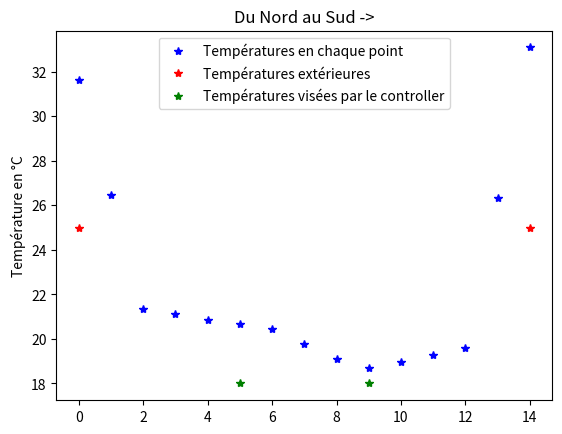

Write Python code to recreate this figure.
# -*- coding: utf-8 -*-
"""
Created on Sun Jan 19 12:06:14 2025

[redacted]
"""
### les import
import numpy as np
from numpy.linalg import inv
import pandas as pd
import matplotlib.pyplot as plt

###############################################################################
############################# Données #########################################
###############################################################################

#moment = '2000-06-29 12:00'
#dico_rayonnement, Text = (donnees(moment)) # récupération des données

#en statique on prend la moyenne sur une journée, il devrait y avoir un moyen de faire ça avec le dico
T_ext = 25

largeur = 4     # largeur des pièces
longueur = 8    # longueur de l'appartement
hauteur = 3     # hauteur des murs 

## définitions de dictionnaires des différents composants
air = {'Density': 1.2,                      # kg/m³
       'Specific heat': 1000,
       'Volume': longueur*largeur*hauteur}               # J/(kg·K)
pd.DataFrame(air, index=['Air'])


concrete = {'Conductivity': 1.400,          # W/(m·K)
            'Density': 2300.0,              # kg/m³
            'Specific heat': 880,           # J/(kg⋅K)
            'Width': 0.2}                   # m
     
insulation = {'Conductivity': 0.027,        # W/(m·K)
              'Density': 55.0,              # kg/m³
              'Specific heat': 1210,        # J/(kg⋅K)
              'Width': 0.08}                # m

glass = {'Conductivity': 1.4,               # W/(m·K)
         'Density': 2500,                   # kg/m³
         'Specific heat': 1210,             # J/(kg⋅K)
         'Width': 0.04,                     # m
         'Surface': 2,
         'Transmission': 0.8}                     # m²

door = {'Conductivity': 0.1,  
        'Width': 0.04,  
       'Surface' : 2}                     # m²

Surface = {'Nord': longueur*hauteur-door['Surface']-glass['Surface'],
           'Sud': longueur*hauteur-glass['Surface'],
           'Milieu':longueur*hauteur-door['Surface'],
           'Lateral':longueur/2*hauteur,
          'Plafond' : longueur*largeur}

### création du panda mur
wall = pd.DataFrame.from_dict({'Layer_in': concrete,
                               'Layer_out': insulation,
                               'Glass': glass,
                                'Door': door},
                              orient='index')

# définition coeff convection 
h = pd.DataFrame([{'in': 8., 'out': 25}], index=['h'])

#thermostat ######
# Kp = 1e4            # almost perfect controller Kp -> ∞
# Kp = 1e-3           # no controller Kp -> 0
KpN = 1e-4 #pièce nord
KpS = 1e3 #pièce Sud
Tc = 18 #été
#Tc = 21 #hiver

## flux utilisateur
Qa = 80 #~80 par personne, ici c'est celui de la pièce Nord (four, télé, personnes)

#éclairement
alpha_ext=0.5
alpha_in=0.4
tau=0.3
EN = 332.8795 ###éclairement nord à rédéfinir
ES = 406.649  ###éclairement surd à rédéfinir


###############################################################################
############################# Le schéma général ###############################
###############################################################################
#les noeuds
θ = ['θ0', 'θ1', 'θ2', 'θ3', 'θ4', 'θ5', 'θ6', 'θ7','θ8', 'θ9', 'θ10', 'θ11', 'θ12', 'θ13', 'θ14']
# flow-rate branches
q = ['q0', 'q1', 'q2', 'q3', 'q4', 'q5', 'q6', 'q7', 'q8', 'q9', 'q10', 'q11','q12', 'q13', 'q14', 'q15', 'q16', 'q17', 'q18', 'q19', 'q20']
# temperature nodes
nθ = len(θ)      # number of temperature nodes
#θ = [f'θ{i}' for i in range(nθ)] #autre méthode
# flow-rate branches
nq = len(q)     # number of flow branches
#q = [f'q{i}' for i in range(nq)] #autre méthode


########################### matrice A des flux #############################

A = np.zeros([nq, nθ])       # n° of branches X n° of nodes
A[0, 0] = 1                 # branch 0: -> node 0
A[1, 0], A[1, 1] = -1, 1    # branch 1: node 0 -> node 1
A[2, 1], A[2, 2] = -1, 1    # branch 2: node 1 -> node 2
A[3, 2], A[3, 3] = -1, 1    # branch 3: node 2 -> node 3
A[4, 3], A[4, 4] = -1, 1    # branch 4: node 3 -> node 4
A[5, 4], A[5, 5] = -1, 1    # branch 5: node 4 -> node 5

A[6, 5], A[6, 6] = 1, -1    # branch 6: node 5 -> node 6
A[7, 6], A[7, 7] = 1, -1    # branch 7: node 6 -> node 7
A[8, 7], A[8, 8] = 1, -1    # branch 8: node 7 -> node 8
A[9, 8], A[9, 9] = 1, -1    # branch 9: node 8 -> node 9
A[10, 9], A[10, 10] = 1, -1    # branch 10: node 9 -> node 10
A[11, 10], A[11, 11] = 1, -1    # branch 11: node 10 -> node 11
A[12, 11], A[12, 12] = 1, -1    # branch 12: node 11 -> node 12
A[13, 12], A[13, 13] = 1, -1    # branch 13: node 12 -> node 13
A[14, 13], A[14, 14] = 1, -1    # branch 14: node 13 -> node 14
A[15, 14]= 1   # branch 15: node 14 -> node 15

# porte, fenetre, ventilation
A[18, 5]= 1
A[17, 5]= 1
A[17, 9]= -1
A[16, 9]= 1

#controler
A[19,5] = 1
A[20,9] = 1

A = pd.DataFrame(A, index=q, columns=θ)

############ Matrice B avec T_ext définit à l'aide du code rayonnement ########
b = np.zeros([nq,1])
b[0,0] = T_ext
b[15,0] = T_ext
b[16,0] = T_ext
b[18,0] = T_ext
b[19,0] = Tc
b[20,0] = Tc

b = pd.DataFrame(b, index=q, columns=[1])

#################################### Matrice G ################################

# définiton conductance de conduction
G_cd = wall['Conductivity'] / wall['Width']
pd.DataFrame(G_cd, columns=['Conductance'])
##G de des infiltrations d'air pour les différentes parois
ACH = {'S': 2, 
       'I': 2,
      'N':4}
Va_dot = {'S' : ACH['S'] / 3600 * air['Volume'],
              'I' : ACH['I'] / 3600 * air['Volume'],
              'N' : ACH['N'] / 3600 * air['Volume']}
Gv = {'S' :  air['Density'] * air['Specific heat'] * Va_dot['S'],
       'I' : air['Density'] * air['Specific heat'] * Va_dot['I'],
       'N' : air['Density'] * air['Specific heat'] * Va_dot['N']} 

#Gv['S'] = 0 ##ventilation nord vers Sud
Gv['N'] = 0  ##ventilation Sud vers Nord

# glass: convection outdoor & conduction
Gglass16 = wall.loc['Glass', 'Surface'] / (1 / h['out'] + 1 / G_cd['Glass'] + 1 / h['in'])
Gporte16 = wall.loc['Door', 'Surface'] / (1 / h['out'] + 1 / G_cd['Door'] + 1 / h['in'])
Gporte17 = wall.loc['Door', 'Surface'] / (1 / h['in'] + 1 / G_cd['Door'] + 1 / h['in'])
G16 = float(Gv['S'] + Gglass16.iloc[0])
G17 = float(Gv['I'] + Gporte17.iloc[0])
G18 = float(Gv['N'] + Gglass16.iloc[0] + Gporte16.iloc[0])

## remplissage de G
G = np.zeros((nq, nq))

G[0, 0] = h['out'].iloc[0] * Surface['Nord']
G[1,1] = G_cd['Layer_out']*Surface['Nord']/2
G[2,2] = G[1,1]
G[3,3] = G_cd['Layer_in']*Surface['Nord']/2
G[4,4] = G[3,3]
G[5, 5] = h['in'].iloc[0] * Surface['Nord']
G[6, 6] = h['in'].iloc[0] * Surface['Milieu']
G[7,7] = G_cd['Layer_in']*Surface['Milieu']/2
G[8,8] = G[7,7]
G[9, 9] = h['in'].iloc[0] * Surface['Milieu']
G[10, 10] = h['in'].iloc[0] * Surface['Sud']
G[11,11] = G_cd['Layer_in']*Surface['Sud']/2
G[12,12] = G[11,11]
G[13,13] = G_cd['Layer_out']*Surface['Sud']/2
G[14,14] = G[13,13]
G[15, 15] = h['out'].iloc[0] * Surface['Sud']
G[16,16] = G16
G[17,17] = G17
G[18,18] = G18
G[19,19] = KpN
G[20,20] = KpS

G = pd.DataFrame(G, index=q, columns=q) #### faut comprendre ça fait quoi ?

########################## Matrice f des flux apportés ########################
f = np.zeros((nθ,1))

phi_n=alpha_ext*EN*Surface["Nord"]
phi_s=alpha_ext*ES*Surface["Sud"]
phi_iN=tau*EN*glass["Surface"]
phi_iN1=alpha_in*phi_iN*(Surface["Nord"]/(Surface["Milieu"]+2*Surface["Lateral"]+Surface["Nord"]+2*Surface["Plafond"]))
phi_iN2=alpha_in*phi_iN*(Surface["Milieu"]/(Surface["Milieu"]+2*Surface["Lateral"]+Surface["Nord"]+2*Surface["Plafond"]))
phi_iS=tau*ES*glass["Surface"]
phi_iS1=alpha_in*phi_iS*(Surface["Sud"]/(2*Surface["Lateral"]+Surface["Milieu"]+Surface["Sud"]+2*Surface["Plafond"]))
phi_iS2 = alpha_in*phi_iS*(Surface["Milieu"]/(2*Surface["Lateral"]+Surface["Milieu"]+Surface["Sud"]+2*Surface["Plafond"]))

f[0] = phi_n
f[4] = phi_iN1
f[5] = Qa
f[6] = phi_iN2
f[8] = phi_iS2
f[10] = phi_iS1
f[14] = phi_s

f = pd.DataFrame(f, index=θ, columns=[1])

############# Matrice C des capacités (en statique non utile) #################

# Compute capacities for walls
C_walls = wall['Density'] * wall['Specific heat'] * wall['Width']
# Compute capacity for air
C_air = air['Density'] * air['Specific heat'] * air['Volume']

# Initialize the C matrix (2D)
C = np.zeros((nθ, nθ))
# Assign non-zero capacities to specific diagonal elements
C[1, 1] = C_walls.loc['Layer_out']*Surface['Nord'] #isolant Nord
C[3, 3] = C_walls.loc['Layer_in']*Surface['Nord'] #béton nord
C[7, 7] = C_walls.loc['Layer_in']*Surface['Milieu']
C[11, 11] = C_walls.loc['Layer_in']*Surface['Sud']
C[13, 13] = C_walls.loc['Layer_out']*Surface['Sud']
C[5, 5] = C_air #capacité des pièces
C[9, 9] = C_air

C = pd.DataFrame(C, index=θ, columns=θ)

# Matrice des températures
y = np.zeros(len(θ))     # nodes and len(θ) = 15
pd.DataFrame(y, index=θ)

#on se retrouve avec ce circuit : thermal circuit
print("A:", A.shape)
print("G:", G.shape)
print("b:", b.shape)
print("f:", f.shape)

###############################################################################
###################### Résolution du circuit statique #########################
###############################################################################
y = inv(A.T @ G @ A) @ (A.T @ G @ b + f)
print(y)

plt.plot(y,'*b')
plt.plot([0,14],[T_ext, T_ext],"*r")
plt.plot([5,9],[Tc, Tc],"*g")
plt.title("Du Nord au Sud ->")  ### title : "Température dans les 14 neouds définis dans le logement étudié"
plt.ylabel("Température en °C")
plt.legend(["Températures en chaque point","Températures extérieures","Températures visées par le controller"])

y = pd.DataFrame(y, index=θ, columns=[1])

# Pour moi le problème de q vient de la conversion de y en panda puisque qu'en printant y ici j'ai des NaN dans y

#recerche des flux
q = G @ (-(A @ y) + b)
print(q)
